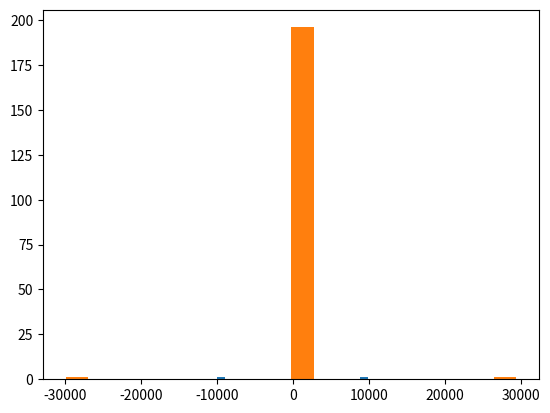

Source code (Python):
import numpy as np
import matplotlib.pyplot as plt

def get_numerical_second_derivative(x, y):
    """Return the second derivative of y with respect to x at x_0"""
    dy=np.diff(y,1)
    dx=np.diff(x,1)
    yfirst=dy/dx
    xfirst=0.5*(x[:-1]+x[1:])
    dyfirst=np.diff(yfirst,1)
    dxfirst=np.diff(xfirst,1)
    ysecond=dyfirst/dxfirst

    xsecond=0.5*(xfirst[:-1]+xfirst[1:])
    # print("Second derivative x:", xsecond)
    print("Second derivative y:", ysecond)
    print("Second derivative sum y:", sum(ysecond))
    print("Second derivative mean y:", sum(ysecond)/len(ysecond))
    print("Second derivative max y:", max(ysecond))
    print("Second derivative min y:", min(ysecond))
    ysecond.sort()
    print("Second derivative median y:", ysecond[len(ysecond)//2])
    plt.hist(ysecond, bins=20)
    plt.show()


if __name__ == "__main__":
    x = np.array([x for x in range(200)])
    y = np.array([x*x for x in range(100)] + [-x*x for x in range(100)])
    y2 = np.array([3*x**2 for x in range(100)] + [-3*x**2 for x in range(100)])
    get_numerical_second_derivative(x, y)
    get_numerical_second_derivative(x, y2)

